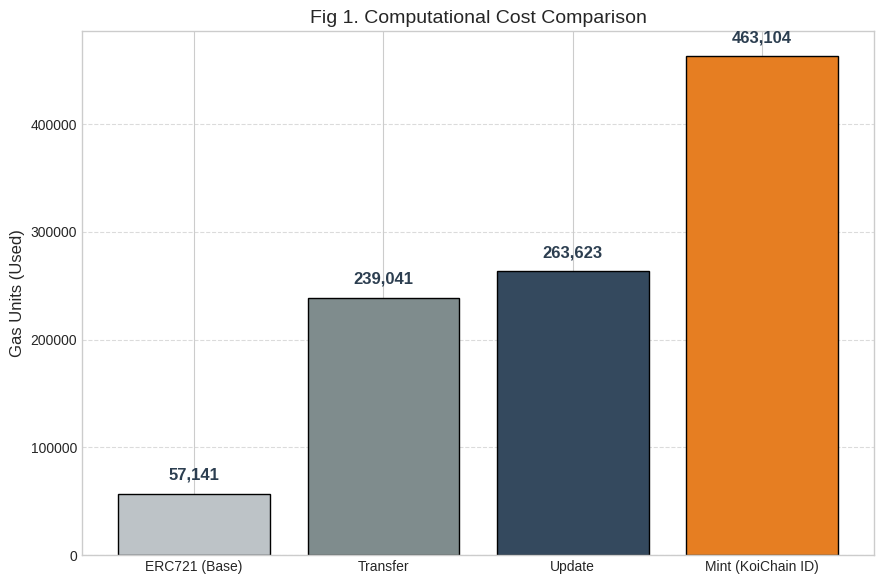
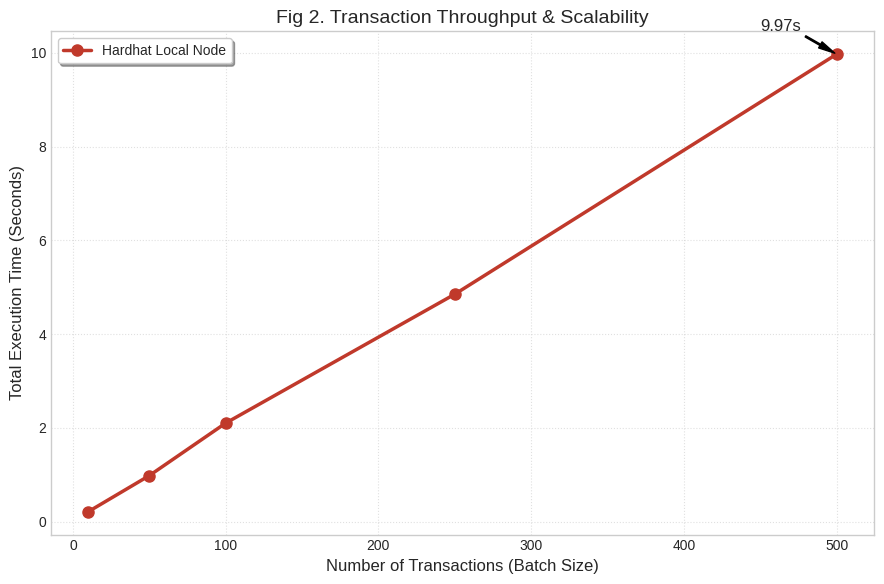
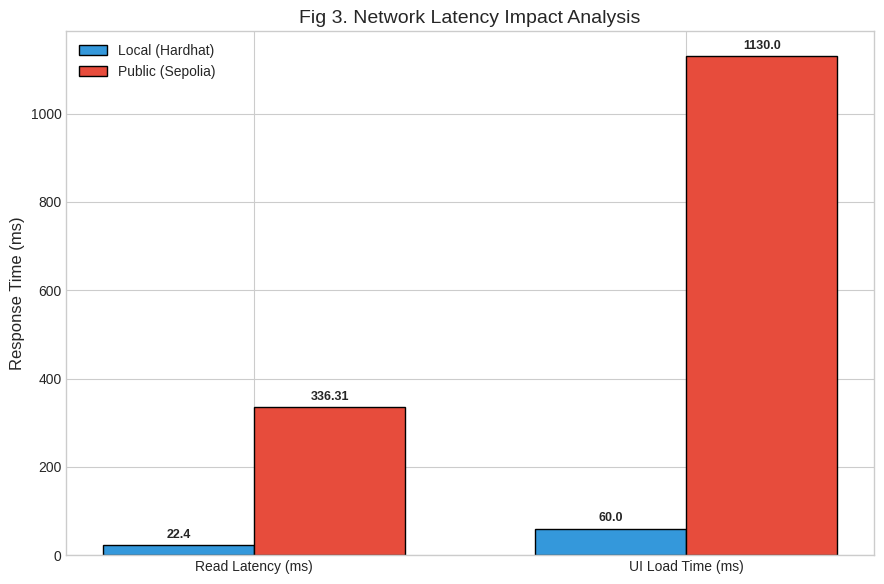

The script that saved these images, in order:
import matplotlib.pyplot as plt
import numpy as np
import seaborn as sns
import os

# --- KONFIGURASI GAYA VISUAL IEEE ---
# Menggunakan gaya whitegrid yang bersih dan font sans-serif yang standar untuk paper
plt.style.use('seaborn-v0_8-whitegrid')
plt.rcParams.update({
    'font.size': 12,
    'font.family': 'sans-serif',
    'axes.labelsize': 12,
    'axes.titlesize': 14,
    'xtick.labelsize': 10,
    'ytick.labelsize': 10,
    'legend.fontsize': 10,
    'figure.titlesize': 16
})

def plot_gas_comparison():
    """
    Grafik 1: Gas Consumption per Smart Contract Function
    Membandingkan biaya komputasi antar fungsi.
    """
    functions = ['ERC721 (Base)', 'Transfer', 'Update', 'Mint (KoiChain ID)']
    # Data berdasarkan hasil eksperimen riil Anda
    gas_values = [57141, 239041, 263623, 463104]
    
    plt.figure(figsize=(9, 6))
    colors = ['#bdc3c7', '#7f8c8d', '#34495e', '#e67e22'] # Warna kontras untuk sistem usulan (Oranye)
    bars = plt.bar(functions, gas_values, color=colors, edgecolor='black', linewidth=1)
    
    plt.ylabel('Gas Units (Used)')
    plt.title('Fig 1. Computational Cost Comparison')
    
    # Menambahkan label angka di atas setiap bar
    for bar in bars:
        yval = bar.get_height()
        plt.text(bar.get_x() + bar.get_width()/2, yval + 10000, f'{int(yval):,}', 
                 ha='center', va='bottom', fontweight='bold', color='#2c3e50')
    
    plt.grid(axis='y', linestyle='--', alpha=0.7)
    plt.tight_layout()
    plt.savefig('chart_gas_comparison.png', dpi=300)
    print("✅ Berhasil membuat: chart_gas_comparison.png")

def plot_stress_test():
    """
    Grafik 2: System Scalability (Time vs Batch Size)
    Membuktikan bahwa sistem stabil saat menerima beban tinggi.
    """
    batch_sizes = [10, 50, 100, 250, 500]
    # Waktu eksekusi total dalam detik (data dari stressTest.ts)
    execution_times = [0.21, 0.98, 2.10, 4.85, 9.97] 
    
    plt.figure(figsize=(9, 6))
    plt.plot(batch_sizes, execution_times, marker='o', markersize=8, 
             linestyle='-', color='#c0392b', linewidth=2.5, label='Hardhat Local Node')
    
    plt.xlabel('Number of Transactions (Batch Size)')
    plt.ylabel('Total Execution Time (Seconds)')
    plt.title('Fig 2. Transaction Throughput & Scalability')
    plt.legend(frameon=True, shadow=True)
    plt.grid(True, linestyle=':', alpha=0.6)
    
    # Menambahkan anotasi pada titik akhir
    plt.annotate(f'{execution_times[-1]}s', 
                 xy=(batch_sizes[-1], execution_times[-1]), 
                 xytext=(batch_sizes[-1]-50, execution_times[-1]+0.5),
                 arrowprops=dict(facecolor='black', shrink=0.05, width=1, headwidth=5))

    plt.tight_layout()
    plt.savefig('chart_scalability.png', dpi=300)
    print("✅ Berhasil membuat: chart_scalability.png")

def plot_latency_comparison():
    """
    Grafik 3: Latency Comparison (Local vs Public Network)
    Membandingkan responsivitas verifikasi QR.
    """
    labels = ['Read Latency (ms)', 'UI Load Time (ms)']
    local_data = [22.40, 60.00]
    sepolia_data = [336.31, 1130.00] 
    
    x = np.arange(len(labels))
    width = 0.35
    
    fig, ax = plt.subplots(figsize=(9, 6))
    rects1 = ax.bar(x - width/2, local_data, width, label='Local (Hardhat)', color='#3498db', edgecolor='black')
    rects2 = ax.bar(x + width/2, sepolia_data, width, label='Public (Sepolia)', color='#e74c3c', edgecolor='black')
    
    ax.set_ylabel('Response Time (ms)')
    ax.set_title('Fig 3. Network Latency Impact Analysis')
    ax.set_xticks(x)
    ax.set_xticklabels(labels)
    ax.legend()
    
    # Tambah label angka di atas bar grouped
    def autolabel(rects):
        for rect in rects:
            height = rect.get_height()
            ax.annotate(f'{height}',
                        xy=(rect.get_x() + rect.get_width() / 2, height),
                        xytext=(0, 3), 
                        textcoords="offset points",
                        ha='center', va='bottom', fontsize=9, fontweight='bold')

    autolabel(rects1)
    autolabel(rects2)
    
    plt.tight_layout()
    plt.savefig('chart_latency_comparison.png', dpi=300)
    print("✅ Berhasil membuat: chart_latency_comparison.png")

if __name__ == "__main__":
    print("🎨 Sedang menghasilkan grafik untuk Paper IEEE...")
    plot_gas_comparison()
    plot_stress_test()
    plot_latency_comparison()
    print("\n🚀 Selesai! Cek folder proyek Anda untuk melihat file .png hasil generate.")
